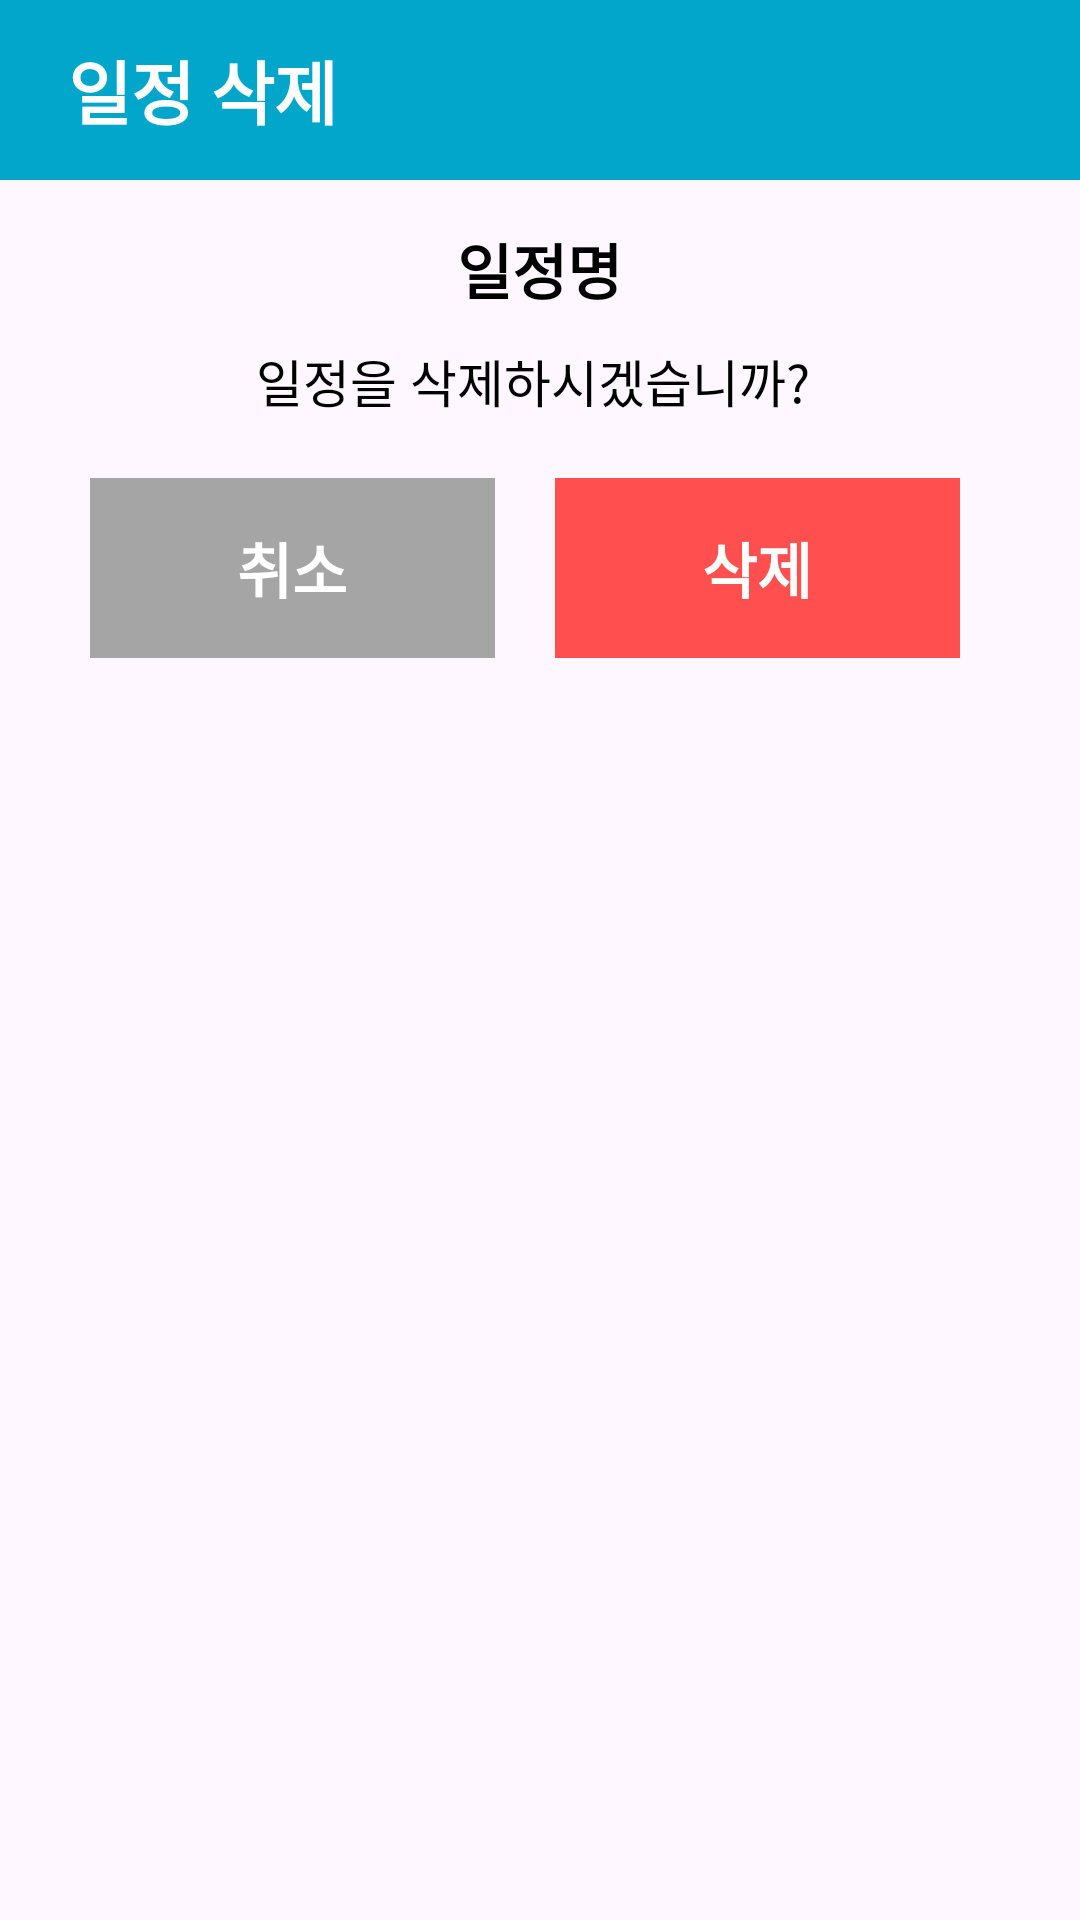

Reconstruct the res/layout file that produces this screen, plus the resources it refers to.
<!-- AndroidManifest.xml: application theme Theme.SsuTudy -->
<!-- res/layout/dialog_delete_schedule.xml -->
<?xml version="1.0" encoding="utf-8"?>
<LinearLayout xmlns:android="http://schemas.android.com/apk/res/android"
    android:layout_width="350dp"
    android:layout_height="wrap_content"
    android:orientation="vertical">
    <TextView
        style="@style/Dialog.Title"
        android:layout_width="match_parent"
        android:text="    일정 삭제" />

    <TextView
        android:id="@+id/delete_schedule_title"
        android:layout_width="wrap_content"
        android:layout_height="wrap_content"
        android:layout_gravity="center_horizontal"
        android:layout_marginTop="15dp"
        android:text="일정명"
        android:textSize="20sp"
        android:textColor="#000000"
        android:textStyle="bold"/>

    <TextView
        android:layout_width="wrap_content"
        android:layout_height="wrap_content"
        android:layout_gravity="center_horizontal"
        android:layout_marginTop="10dp"
        android:text="일정을 삭제하시겠습니까? "
        android:textSize="17sp"
        android:textColor="#000000"/>

    <LinearLayout
        android:layout_width="match_parent"
        android:layout_height="80dp"
        android:layout_marginTop="20dp"
        android:orientation="horizontal">
        <android.widget.Button
            android:id="@+id/delete_cancel_button"
            style="@style/Button.DialogGray"
            android:layout_width="135dp"
            android:layout_height="60dp"
            android:layout_marginLeft="30dp"
            android:text="취소"
            />
        <android.widget.Button
            android:id="@+id/delete_confirm_button"
            style="@style/Button.DialogRed"
            android:layout_width="135dp"
            android:layout_height="60dp"
            android:layout_marginLeft="20dp"
            android:text="삭제"
            />
    </LinearLayout>
</LinearLayout>
<!-- resources referenced by this layout -->
<resources>
  <style name="Button.DialogGray" parent="Widget.AppCompat.Button.Borderless">
          <item name="android:background">@color/gray</item>
          <item name="android:gravity">center_vertical|center_horizontal</item>
          <item name="android:textSize">20sp</item>
          <item name="android:textColor">@color/white</item>
          <item name="android:textStyle">bold</item>
      </style>
  <style name="Button.DialogRed" parent="Widget.AppCompat.Button.Borderless">
          <item name="android:background">@color/red</item>
          <item name="android:gravity">center_vertical|center_horizontal</item>
          <item name="android:textSize">20sp</item>
          <item name="android:textColor">@color/white</item>
          <item name="android:textStyle">bold</item>
      </style>
  <style name="Dialog.Title" parent="Widget.AppCompat.TextView">
          <item name="android:background">@color/medium_blue</item>
          <item name="android:layout_width">350dp</item>
          <item name="android:layout_height">60dp</item>
          <item name="android:gravity">center_vertical</item>
          <item name="android:padding">0dp</item>
          <item name="android:paddingLeft">20dp</item>
          <item name="android:textColor">@color/white</item>
          <item name="android:textSize">23sp</item>
          <item name="android:textStyle">bold</item>
      </style>
  <style name="Theme.SsuTudy" parent="Base.Theme.SsuTudy" />
  <color name="gray">#A5A5A5</color>
  <color name="white">#FFFFFFFF</color>
  <color name="red">#FF4F4F</color>
  <color name="medium_blue">#02A6CB</color>
  <style name="Base.Theme.SsuTudy" parent="Theme.Material3.DayNight.NoActionBar">
          
          
      </style>
</resources>
